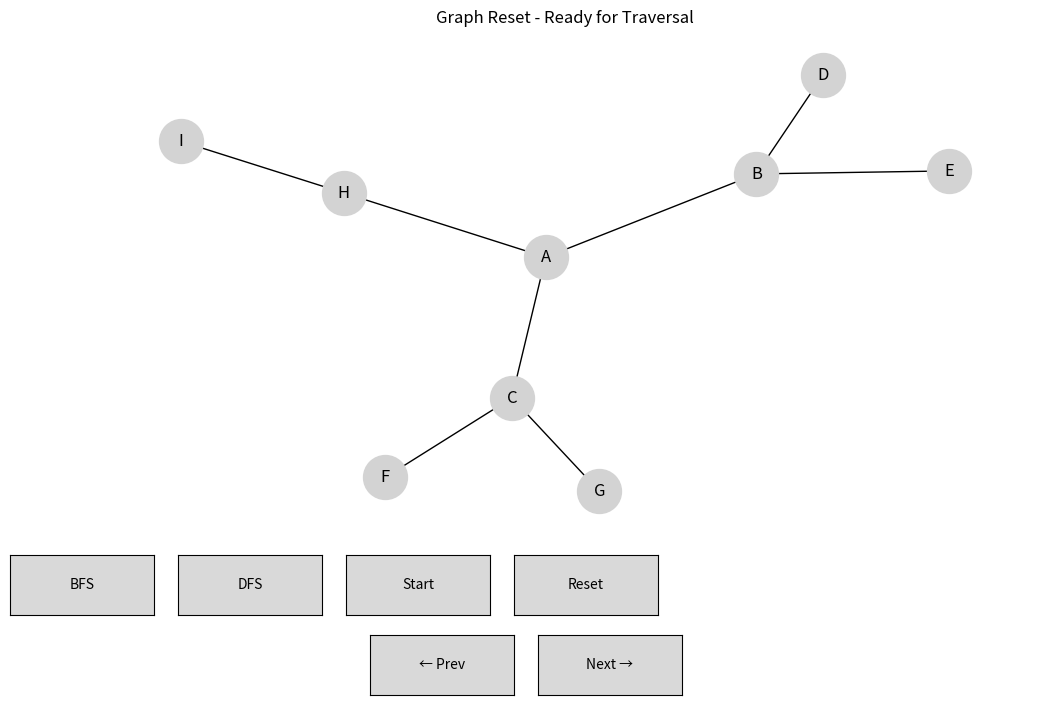

The script that saved this image:
import networkx as nx
import matplotlib.pyplot as plt
import matplotlib.animation as animation
from matplotlib.widgets import Button
from collections import deque

# Create Graph
G = nx.Graph()
edges = [
    ('A', 'B'), ('A', 'C'),
    ('B', 'D'), ('B', 'E'),
    ('C', 'F'), ('C', 'G'),
    ('A', 'H'), ('H', 'I')
]
G.add_edges_from(edges)
pos = nx.spring_layout(G)

# Traversal steps and animation state
bfs_steps, dfs_steps = [], []
current_animation = None
traversal_type = 'BFS'
current_step = 0
is_playing = False
is_paused = False

# BFS
def bfs_traversal(start):
    visited = set()
    queue = deque([start])
    steps = []
    while queue:
        node = queue.popleft()
        if node not in visited:
            visited.add(node)
            steps.append(list(visited))
            queue.extend(neighbor for neighbor in G.neighbors(node) if neighbor not in visited)
    return steps

# DFS
def dfs_traversal(start):
    visited = set()
    stack = [start]
    steps = []
    while stack:
        node = stack.pop()
        if node not in visited:
            visited.add(node)
            steps.append(list(visited))
            stack.extend(reversed(list(G.neighbors(node))))
    return steps

# Draw function for animation
def draw_step(i):
    global current_step
    current_step = i
    draw_current_step()

# Draw current step (used by both animation and manual stepping)
def draw_current_step():
    ax.clear()
    steps = bfs_steps if traversal_type == 'BFS' else dfs_steps
    
    if current_step < len(steps):
        ax.set_title(f"{traversal_type} - Step {current_step + 1}/{len(steps)}")
        color_map = ['red' if node in steps[current_step] else 'lightgray' for node in G.nodes()]
    else:
        ax.set_title(f"{traversal_type} - Complete")
        color_map = ['red' for node in G.nodes()]
    
    nx.draw(G, pos, with_labels=True, node_color=color_map, node_size=1000, ax=ax)
    plt.draw()

# Animation control functions
def start_animation(event):
    global current_animation, is_playing, is_paused
    if is_paused:
        # Resume from pause
        current_animation.resume()
        is_playing = True
        is_paused = False
        btn_start.label.set_text('Pause')
    else:
        # Start new animation
        reset_to_beginning()
        steps = bfs_steps if traversal_type == 'BFS' else dfs_steps
        current_animation = animation.FuncAnimation(fig, draw_step, frames=len(steps), 
                                                 interval=1000, repeat=False)
        is_playing = True
        is_paused = False
        btn_start.label.set_text('Pause')
    plt.draw()

def pause_animation(event):
    global is_playing, is_paused
    if current_animation is not None and is_playing:
        current_animation.pause()
        is_playing = False
        is_paused = True
        btn_start.label.set_text('Resume')
        plt.draw()

def next_step(event):
    global current_step
    steps = bfs_steps if traversal_type == 'BFS' else dfs_steps
    if current_step < len(steps) - 1:
        current_step += 1
        draw_current_step()
        # Pause animation if running
        if is_playing:
            pause_animation(None)

def prev_step(event):
    global current_step
    if current_step > 0:
        current_step -= 1
        draw_current_step()
        # Pause animation if running
        if is_playing:
            pause_animation(None)

def reset_to_beginning():
    global current_step
    current_step = 0

def reset_graph(event):
    global current_animation, is_playing, is_paused, current_step
    
    # Stop any running animation
    if current_animation is not None and current_animation.event_source is not None:
        current_animation.event_source.stop()
        current_animation = None
    
    is_playing = False
    is_paused = False
    current_step = 0
    btn_start.label.set_text('Start')
    
    ax.clear()
    nx.draw(G, pos, with_labels=True, node_color='lightgray', node_size=1000, ax=ax)
    ax.set_title("Graph Reset - Ready for Traversal")
    plt.draw()

# Button Handlers for traversal type
def set_bfs(event):
    global traversal_type, current_step
    traversal_type = 'BFS'
    current_step = 0  # Reset step when changing algorithm
    if not is_playing:  # Only update display if not currently animating
        ax.set_title("Selected BFS - Ready to Start")
        plt.draw()

def set_dfs(event):
    global traversal_type, current_step
    traversal_type = 'DFS'
    current_step = 0  # Reset step when changing algorithm
    if not is_playing:  # Only update display if not currently animating
        ax.set_title("Selected DFS - Ready to Start")
        plt.draw()

# Handle start/pause button click
def toggle_play_pause(event):
    if is_playing:
        pause_animation(event)
    else:
        start_animation(event)

# Precompute steps
bfs_steps = bfs_traversal('A')
dfs_steps = dfs_traversal('A')

# Matplotlib setup
fig, ax = plt.subplots(figsize=(12, 8))
plt.subplots_adjust(bottom=0.25)

# Create buttons with better spacing
button_width = 0.12
button_height = 0.075
button_y = 0.05
spacing = 0.02

# Row 1: Algorithm selection and main controls
ax_bfs = plt.axes((0.05, button_y + 0.1, button_width, button_height))
ax_dfs = plt.axes((0.05 + button_width + spacing, button_y + 0.1, button_width, button_height))
ax_start = plt.axes((0.05 + 2*(button_width + spacing), button_y + 0.1, button_width, button_height))
ax_reset = plt.axes((0.05 + 3*(button_width + spacing), button_y + 0.1, button_width, button_height))

# Row 2: Step controls
ax_prev = plt.axes((0.35, button_y, button_width, button_height))
ax_next = plt.axes((0.35 + button_width + spacing, button_y, button_width, button_height))

# Create buttons
btn_bfs = Button(ax_bfs, 'BFS')
btn_dfs = Button(ax_dfs, 'DFS')
btn_start = Button(ax_start, 'Start')
btn_reset = Button(ax_reset, 'Reset')
btn_prev = Button(ax_prev, '← Prev')
btn_next = Button(ax_next, 'Next →')

# Connect button events
btn_bfs.on_clicked(set_bfs)
btn_dfs.on_clicked(set_dfs)
btn_start.on_clicked(toggle_play_pause)
btn_reset.on_clicked(reset_graph)
btn_prev.on_clicked(prev_step)
btn_next.on_clicked(next_step)

# Initialize the graph display
reset_graph(None)

# Add keyboard support (optional enhancement)
def on_key_press(event):
    if event.key == ' ':  # Spacebar for play/pause
        toggle_play_pause(None)
    elif event.key == 'left':  # Left arrow for previous
        prev_step(None)
    elif event.key == 'right':  # Right arrow for next
        next_step(None)
    elif event.key == 'r':  # R for reset
        reset_graph(None)

fig.canvas.mpl_connect('key_press_event', on_key_press)

plt.show()
